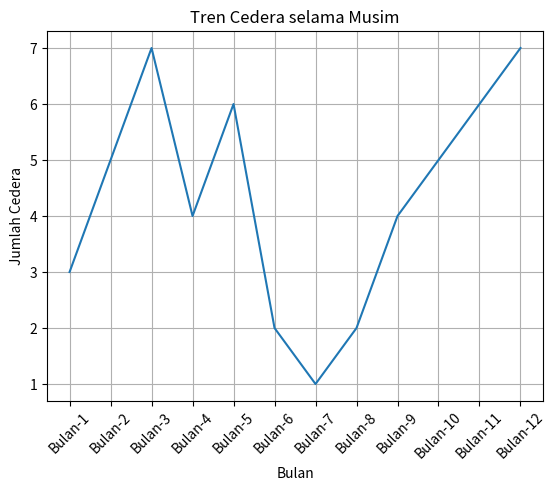

Here is the Python script that generated this plot:
import matplotlib.pyplot as plt

# Daftar pemain yang mengalami cedera
data_cedera = [
    {"nama": "Marcus Rashford", "posisi": "Penyerang", "jenis_cedera": "Cedera Betis", "durasi": "6-8 Minggu"},
    {"nama": "Luke Shaw", "posisi": "Bek Kiri", "jenis_cedera": "Cedera Paha", "durasi": "4-6 Minggu"},
    {"nama": "Paul Pogba", "posisi": "Gelandang", "jenis_cedera": "Cedera Engkel", "durasi": "3-5 Minggu"},
    {"nama": "Mason Greenwood", "posisi": "Penyerang", "jenis_cedera": "Cedera Lutut", "durasi": "2-4 Minggu"}
    # Tambahkan data cedera pemain lain jika diperlukan
]

# Analisis frekuensi cedera berdasarkan posisi
frekuensi_cedera = {}
for pemain in data_cedera:
    posisi = pemain["posisi"]
    frekuensi_cedera[posisi] = frekuensi_cedera.get(posisi, 0) + 1

# Tren cedera selama musim (contoh data dummy)
tren_cedera = [3, 5, 7, 4, 6, 2, 1, 2, 4, 5, 6, 7]  # Jumlah cedera per bulan

# Plot tren cedera
bulan = [f"Bulan-{i+1}" for i in range(len(tren_cedera))]
plt.plot(bulan, tren_cedera)
plt.title("Tren Cedera selama Musim")
plt.xlabel("Bulan")
plt.ylabel("Jumlah Cedera")
plt.xticks(rotation=45)
plt.grid(True)
plt.show()

# Analisis penyebab cedera (contoh data dummy)
penyebab_cedera = {
    "Intensitas Latihan Tinggi": 10,
    "Jumlah Pertandingan Banyak": 8,
    "Jenis Lapangan Buruk": 5,
    # Tambahkan faktor penyebab lain jika diperlukan
}

# Durasi rata-rata cedera
durasi_cedera = [6, 5, 4, 3]  # Durasi rata-rata cedera untuk setiap jenis cedera (contoh data dummy)
rata_rata = sum(durasi_cedera) / len(durasi_cedera)
print("Durasi Rata-rata Cedera:", rata_rata, "Minggu")

# Efek cedera terhadap kinerja tim (analisis subyektif)

# Strategi pengurangan cedera (analisis subyektif)
